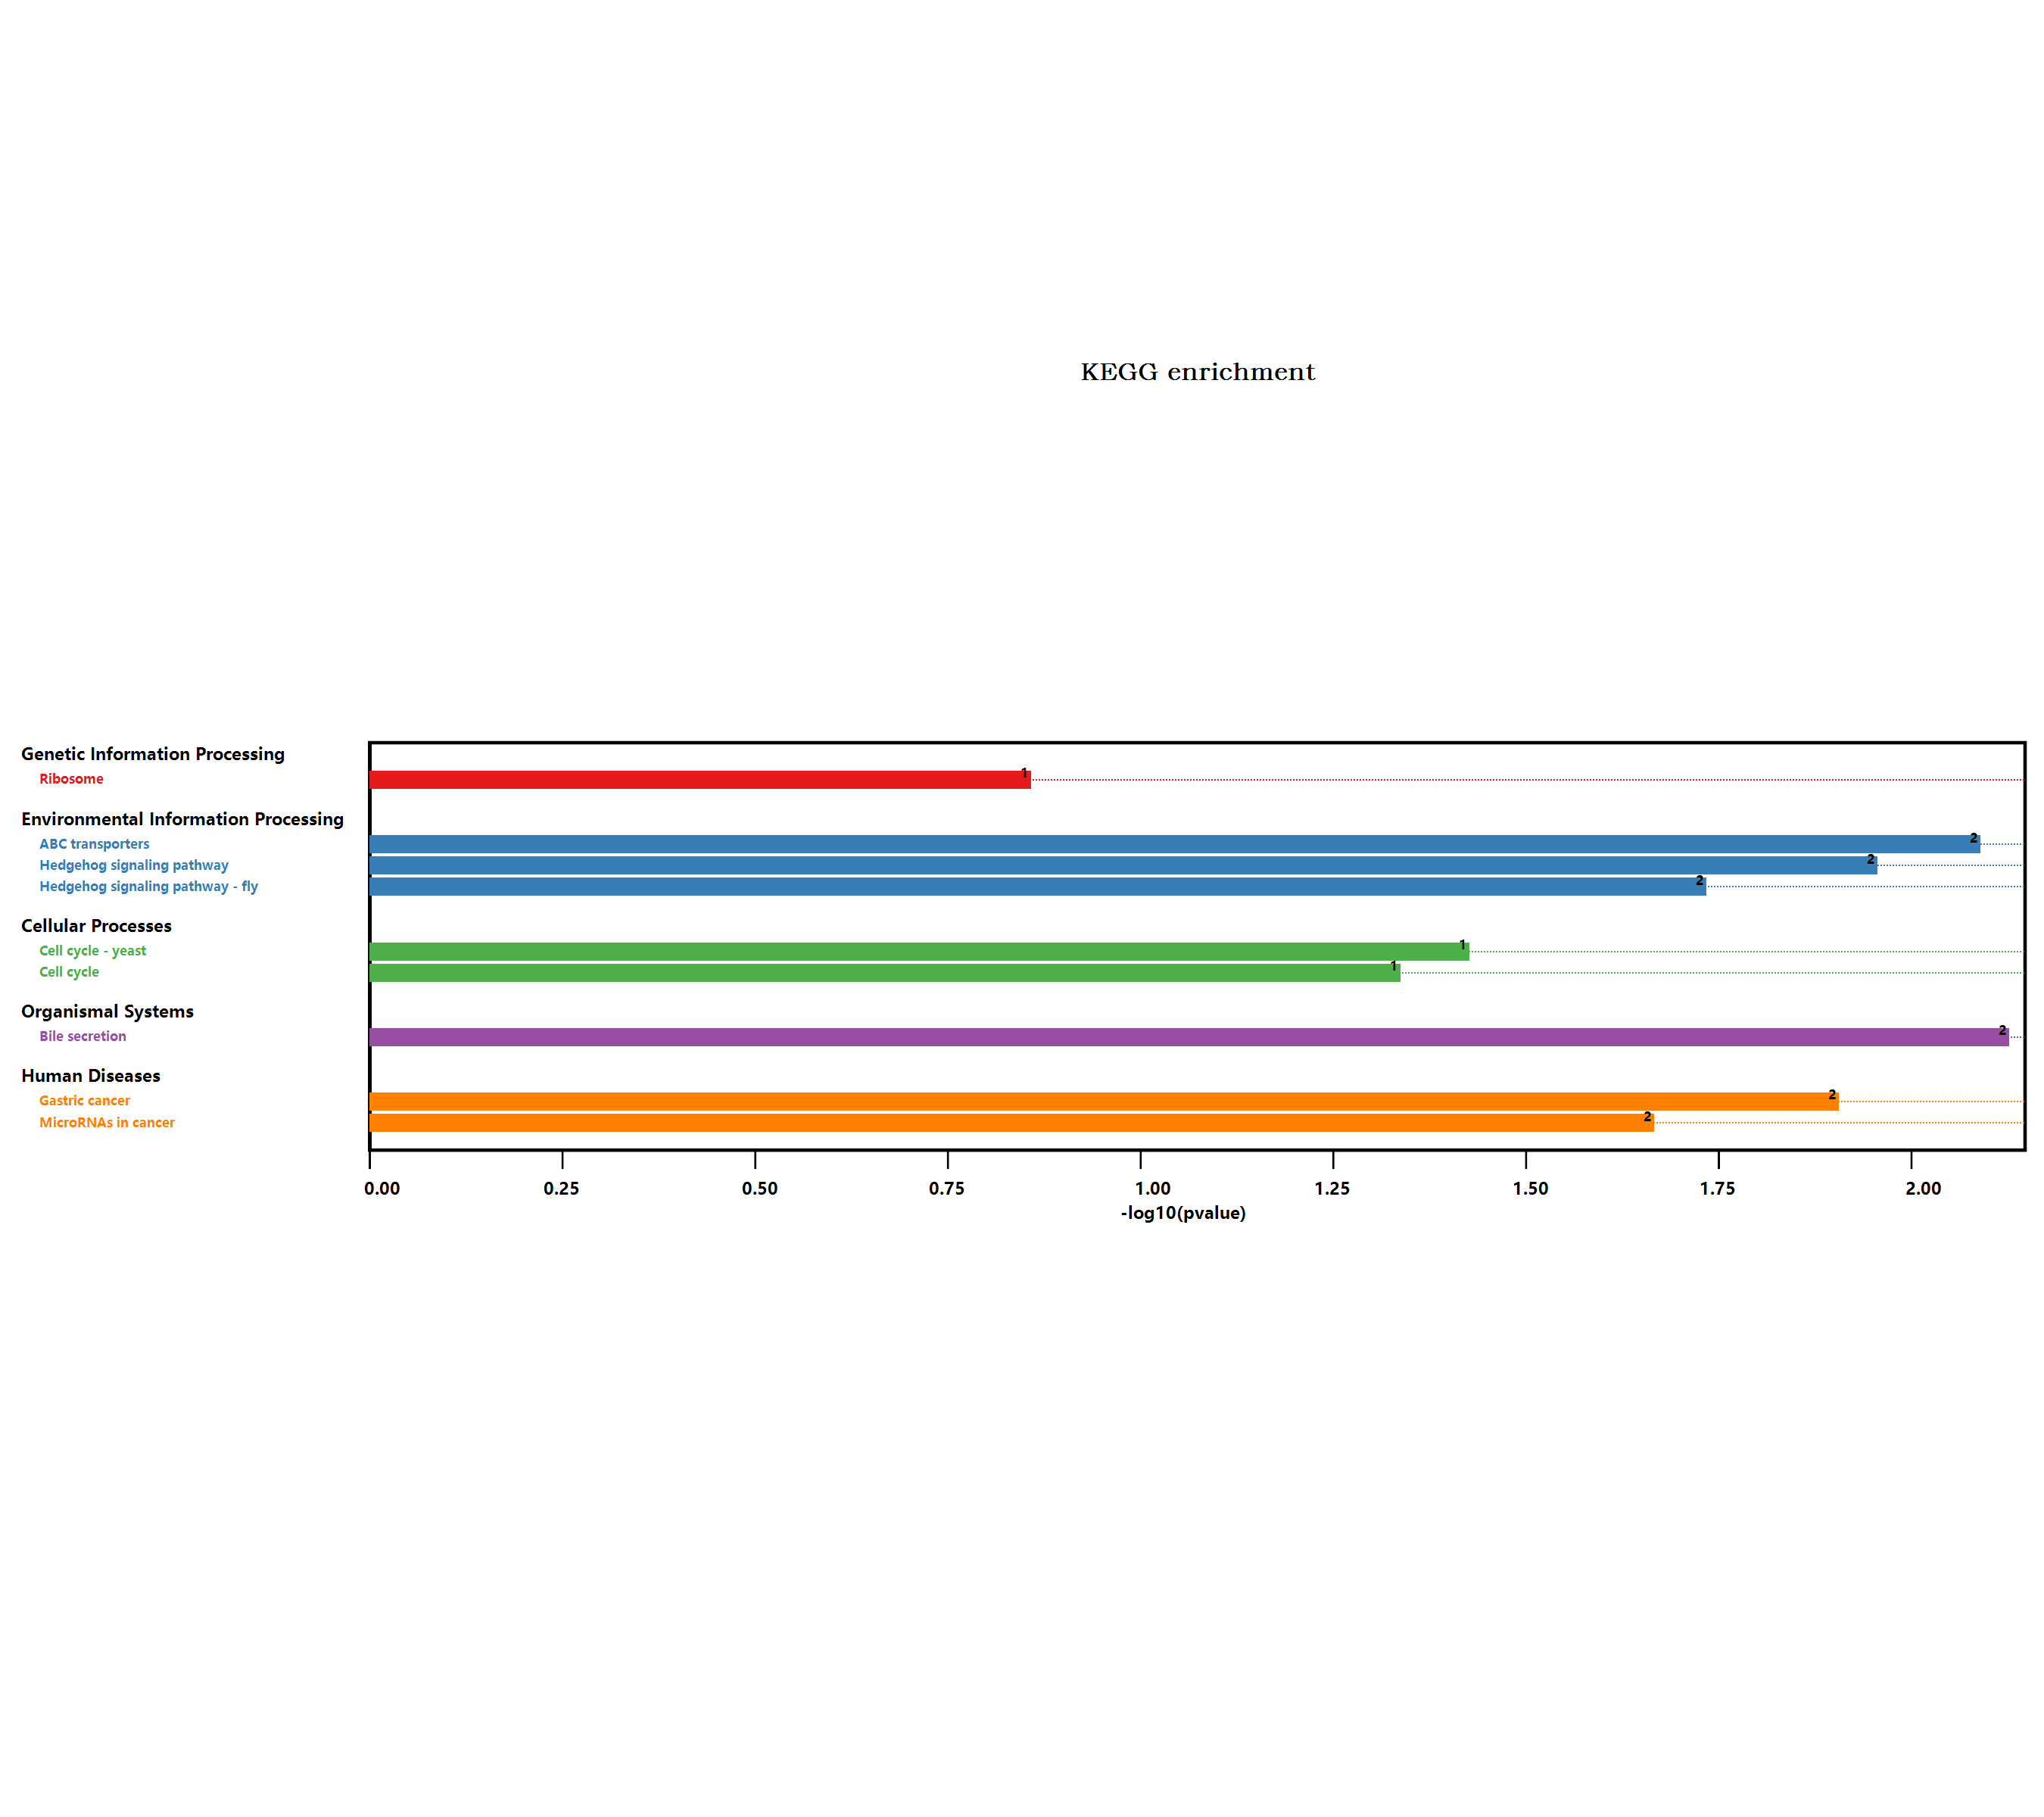

The table this chart was drawn from, first rows:
#Term, Database, ID, Input number, Background number, P-Value, Corrected P-Value, Input, Hyperlink, ORF
Hedgehog signaling pathway, n/a, map04340, 1, 48, 0.01081, 0.03243, Q9LV63, , Q9LV63
Hedgehog signaling pathway - fly, n/a, map04341, 1, 81, 0.01803, 0.03245, Q9LV63, , Q9LV63
Cell cycle, n/a, map04110, 1, 206, 0.04491, 0.05053, Q9S7T7, , Q9S7T7
Cell cycle - yeast, n/a, map04111, 1, 167, 0.0366, 0.04706, Q9S7T7, , Q9S7T7
Gastric cancer, n/a, map05226, 1, 54, 0.01213, 0.02729, Q9LSJ5, , Q9LSJ5
MicroRNAs in cancer, n/a, map05206, 1, 95, 0.02108, 0.03161, Q9LSJ5, , Q9LSJ5
ABC transporters, n/a, map02010, 1, 35, 0.007954, 0.03579, Q9LSJ5, , Q9LSJ5
Bile secretion, n/a, map04976, 1, 32, 0.007294, 0.06564, Q9LSJ5, , Q9LSJ5
Ribosome, n/a, map03010, 1, 654, 0.1356, 0.1356, Q9FY65, , Q9FY65
